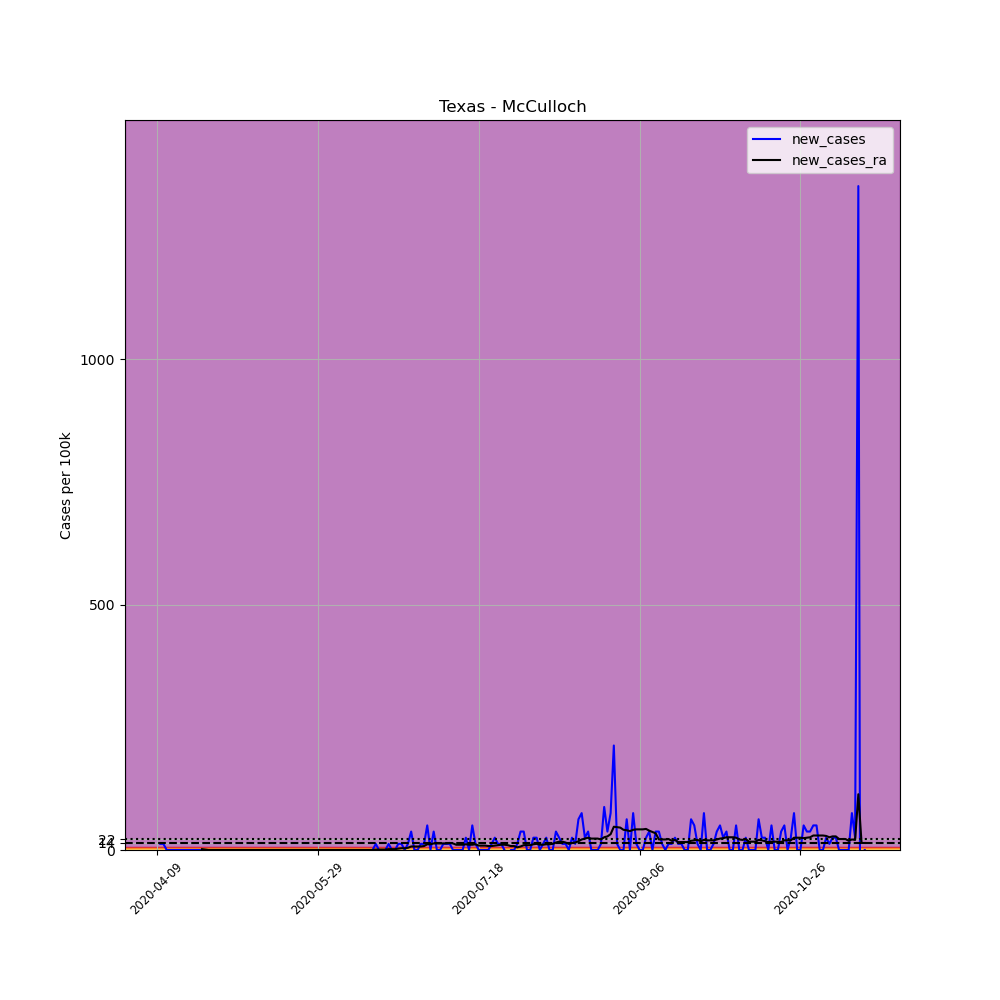

Data behind this chart, as committed beside it:
, date, county, state, fips, cases, deaths, COUNTY, STNAME, CTYNAME, POPESTIMATE2019, per_100k, new_cases, new_cases_ra
607859, 2020-04-09, McCulloch, Texas, 48307, 1, 0, 307, Texas, McCulloch, 7984, 12.53, , 
607860, 2020-04-10, McCulloch, Texas, 48307, 2, 0, 307, Texas, McCulloch, 7984, 25.05, 12.53, 
607861, 2020-04-11, McCulloch, Texas, 48307, 3, 0, 307, Texas, McCulloch, 7984, 37.58, 12.53, 
607862, 2020-04-12, McCulloch, Texas, 48307, 3, 0, 307, Texas, McCulloch, 7984, 37.58, 0.0, 
607863, 2020-04-13, McCulloch, Texas, 48307, 3, 0, 307, Texas, McCulloch, 7984, 37.58, 0.0, 
607864, 2020-04-14, McCulloch, Texas, 48307, 3, 0, 307, Texas, McCulloch, 7984, 37.58, 0.0, 
607865, 2020-04-15, McCulloch, Texas, 48307, 3, 0, 307, Texas, McCulloch, 7984, 37.58, 0.0, 
607866, 2020-04-16, McCulloch, Texas, 48307, 3, 0, 307, Texas, McCulloch, 7984, 37.58, 0.0, 
607867, 2020-04-17, McCulloch, Texas, 48307, 3, 0, 307, Texas, McCulloch, 7984, 37.58, 0.0, 
607868, 2020-04-18, McCulloch, Texas, 48307, 3, 0, 307, Texas, McCulloch, 7984, 37.58, 0.0, 
607869, 2020-04-19, McCulloch, Texas, 48307, 3, 0, 307, Texas, McCulloch, 7984, 37.58, 0.0, 
607870, 2020-04-20, McCulloch, Texas, 48307, 3, 0, 307, Texas, McCulloch, 7984, 37.58, 0.0, 
607871, 2020-04-21, McCulloch, Texas, 48307, 3, 0, 307, Texas, McCulloch, 7984, 37.58, 0.0, 
607872, 2020-04-22, McCulloch, Texas, 48307, 3, 0, 307, Texas, McCulloch, 7984, 37.58, 0.0, 
607873, 2020-04-23, McCulloch, Texas, 48307, 3, 0, 307, Texas, McCulloch, 7984, 37.58, 0.0, 1.789
607874, 2020-04-24, McCulloch, Texas, 48307, 3, 0, 307, Texas, McCulloch, 7984, 37.58, 0.0, 0.8946
607875, 2020-04-25, McCulloch, Texas, 48307, 3, 0, 307, Texas, McCulloch, 7984, 37.58, 0.0, 0.0
607876, 2020-04-26, McCulloch, Texas, 48307, 3, 0, 307, Texas, McCulloch, 7984, 37.58, 0.0, 0.0
607877, 2020-04-27, McCulloch, Texas, 48307, 3, 0, 307, Texas, McCulloch, 7984, 37.58, 0.0, 0.0
607878, 2020-04-28, McCulloch, Texas, 48307, 3, 0, 307, Texas, McCulloch, 7984, 37.58, 0.0, 0.0
607879, 2020-04-29, McCulloch, Texas, 48307, 3, 0, 307, Texas, McCulloch, 7984, 37.58, 0.0, 0.0
607880, 2020-04-30, McCulloch, Texas, 48307, 3, 0, 307, Texas, McCulloch, 7984, 37.58, 0.0, 0.0
607881, 2020-05-01, McCulloch, Texas, 48307, 3, 0, 307, Texas, McCulloch, 7984, 37.58, 0.0, 0.0
607882, 2020-05-02, McCulloch, Texas, 48307, 3, 0, 307, Texas, McCulloch, 7984, 37.58, 0.0, 0.0
607883, 2020-05-03, McCulloch, Texas, 48307, 3, 0, 307, Texas, McCulloch, 7984, 37.58, 0.0, 0.0
607884, 2020-05-04, McCulloch, Texas, 48307, 3, 0, 307, Texas, McCulloch, 7984, 37.58, 0.0, 0.0
607885, 2020-05-05, McCulloch, Texas, 48307, 3, 0, 307, Texas, McCulloch, 7984, 37.58, 0.0, 0.0
607886, 2020-05-06, McCulloch, Texas, 48307, 3, 0, 307, Texas, McCulloch, 7984, 37.58, 0.0, 0.0
607887, 2020-05-07, McCulloch, Texas, 48307, 3, 0, 307, Texas, McCulloch, 7984, 37.58, 0.0, 0.0
607888, 2020-05-08, McCulloch, Texas, 48307, 3, 0, 307, Texas, McCulloch, 7984, 37.58, 0.0, 0.0
607889, 2020-05-09, McCulloch, Texas, 48307, 3, 0, 307, Texas, McCulloch, 7984, 37.58, 0.0, 0.0
607890, 2020-05-10, McCulloch, Texas, 48307, 3, 0, 307, Texas, McCulloch, 7984, 37.58, 0.0, 0.0
607891, 2020-05-11, McCulloch, Texas, 48307, 3, 0, 307, Texas, McCulloch, 7984, 37.58, 0.0, 0.0
607892, 2020-05-12, McCulloch, Texas, 48307, 3, 0, 307, Texas, McCulloch, 7984, 37.58, 0.0, 0.0
607893, 2020-05-13, McCulloch, Texas, 48307, 3, 0, 307, Texas, McCulloch, 7984, 37.58, 0.0, 0.0
607894, 2020-05-14, McCulloch, Texas, 48307, 3, 0, 307, Texas, McCulloch, 7984, 37.58, 0.0, 0.0
607895, 2020-05-15, McCulloch, Texas, 48307, 3, 0, 307, Texas, McCulloch, 7984, 37.58, 0.0, 0.0
607896, 2020-05-16, McCulloch, Texas, 48307, 3, 0, 307, Texas, McCulloch, 7984, 37.58, 0.0, 0.0
607897, 2020-05-17, McCulloch, Texas, 48307, 3, 0, 307, Texas, McCulloch, 7984, 37.58, 0.0, 0.0
607898, 2020-05-18, McCulloch, Texas, 48307, 3, 0, 307, Texas, McCulloch, 7984, 37.58, 0.0, 0.0
607899, 2020-05-19, McCulloch, Texas, 48307, 3, 0, 307, Texas, McCulloch, 7984, 37.58, 0.0, 0.0
607900, 2020-05-20, McCulloch, Texas, 48307, 3, 0, 307, Texas, McCulloch, 7984, 37.58, 0.0, 0.0
607901, 2020-05-21, McCulloch, Texas, 48307, 3, 0, 307, Texas, McCulloch, 7984, 37.58, 0.0, 0.0
607902, 2020-05-22, McCulloch, Texas, 48307, 3, 0, 307, Texas, McCulloch, 7984, 37.58, 0.0, 0.0
607903, 2020-05-23, McCulloch, Texas, 48307, 3, 0, 307, Texas, McCulloch, 7984, 37.58, 0.0, 0.0
607904, 2020-05-24, McCulloch, Texas, 48307, 3, 0, 307, Texas, McCulloch, 7984, 37.58, 0.0, 0.0
607905, 2020-05-25, McCulloch, Texas, 48307, 3, 0, 307, Texas, McCulloch, 7984, 37.58, 0.0, 0.0
607906, 2020-05-26, McCulloch, Texas, 48307, 3, 0, 307, Texas, McCulloch, 7984, 37.58, 0.0, 0.0
607907, 2020-05-27, McCulloch, Texas, 48307, 3, 0, 307, Texas, McCulloch, 7984, 37.58, 0.0, 0.0
607908, 2020-05-28, McCulloch, Texas, 48307, 3, 0, 307, Texas, McCulloch, 7984, 37.58, 0.0, 0.0
607909, 2020-05-29, McCulloch, Texas, 48307, 3, 0, 307, Texas, McCulloch, 7984, 37.58, 0.0, 0.0
607910, 2020-05-30, McCulloch, Texas, 48307, 3, 0, 307, Texas, McCulloch, 7984, 37.58, 0.0, 0.0
607911, 2020-05-31, McCulloch, Texas, 48307, 3, 0, 307, Texas, McCulloch, 7984, 37.58, 0.0, 0.0
607912, 2020-06-01, McCulloch, Texas, 48307, 3, 0, 307, Texas, McCulloch, 7984, 37.58, 0.0, 0.0
607913, 2020-06-02, McCulloch, Texas, 48307, 3, 0, 307, Texas, McCulloch, 7984, 37.58, 0.0, 0.0
607914, 2020-06-03, McCulloch, Texas, 48307, 3, 0, 307, Texas, McCulloch, 7984, 37.58, 0.0, 0.0
607915, 2020-06-04, McCulloch, Texas, 48307, 3, 0, 307, Texas, McCulloch, 7984, 37.58, 0.0, 0.0
607916, 2020-06-05, McCulloch, Texas, 48307, 3, 0, 307, Texas, McCulloch, 7984, 37.58, 0.0, 0.0
607917, 2020-06-06, McCulloch, Texas, 48307, 3, 0, 307, Texas, McCulloch, 7984, 37.58, 0.0, 0.0
607918, 2020-06-07, McCulloch, Texas, 48307, 3, 0, 307, Texas, McCulloch, 7984, 37.58, 0.0, 0.0
... 161 more rows
